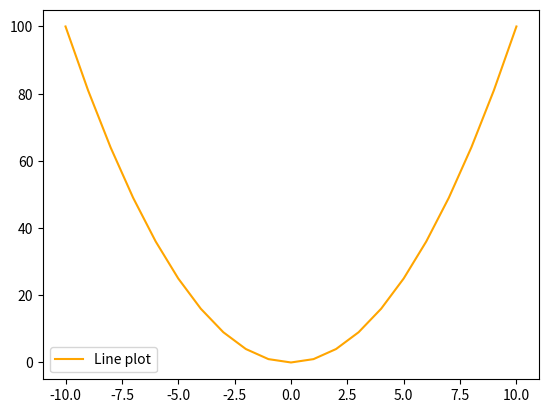

This chart was generated by the following Python code:
# Matplotlib [Python]
# Ejercicios de práctica

# Autor: Inove Coding School
# Version: 2.0

# IMPORTANTE: NO borrar los comentarios
# que aparecen en verde con el hashtag "#"

# Ejercicios de matplotlib
import numpy as np
import matplotlib.pyplot as plt


if __name__ == '__main__':
    print("Bienvenidos a otra clase de Inove con Python")
    print("Line Plot")

    # NOTA: aproveche los ejemplos de "line_plot" de clase

    # Se desea graficar los valores de "x" e "y" en un gráfico de línea
    # A continuación los datos ya disponibles de "x" e "y" para que utilice:
    x = list(range(-10, 11, 1))

    # Bucle que completa y calcula todos los valores de "y"
    y = []
    for i in x:
        y.append(i**2)

    # Alumno: Crear una "figura" y crear un "ax" con add_subplot
    # Graficar el "line plot" de "y" en función de "x"

    # Alumno: Colocar la leyenda y el label con el nombre de la función
    # Darle color a la línea a su elección

    # Crear acá su gráfico
    fig = plt.figure()
    ax = fig.add_subplot()
    ax.plot(x, y, c="orange", label="Line plot")
    ax.legend()
    plt.show()

    print("terminamos")
